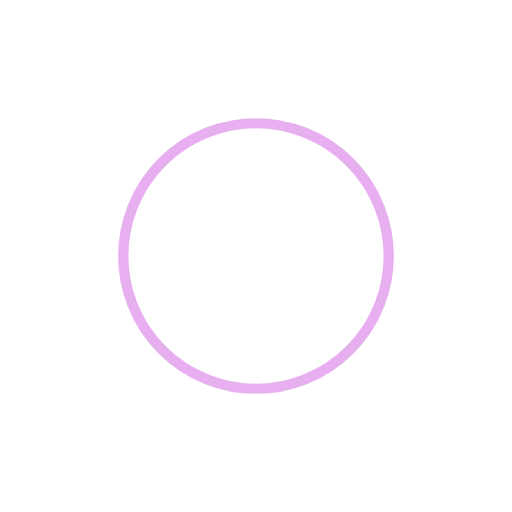
t = 0.00 s
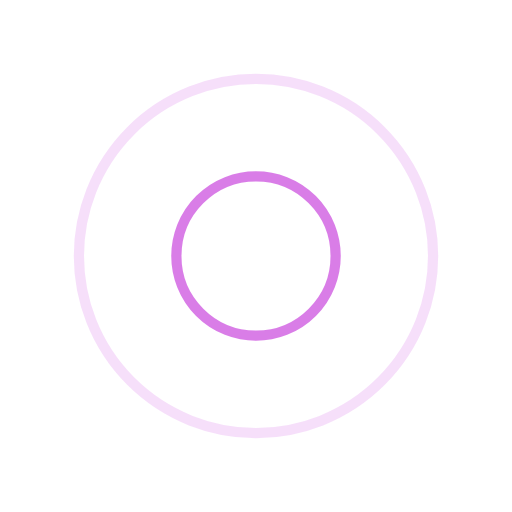
t = 0.25 s
t = 0.50 s: frame unchanged from t = 0.00 s, image omitted
t = 0.75 s: frame unchanged from t = 0.25 s, image omitted

The animated SVG that drew these frames (rendered in a browser with its animation timeline set to each time). Animation: 4 SMIL elements (animate=4); one cycle of 1.00 s, repeats indefinitely.

<?xml version="1.0" encoding="utf-8"?>
<svg xmlns="http://www.w3.org/2000/svg" xmlns:xlink="http://www.w3.org/1999/xlink" style="margin: auto; background: rgb(255, 255, 255); display: block; shape-rendering: auto;" width="200px" height="200px" viewBox="0 0 100 100" preserveAspectRatio="xMidYMid">
<circle cx="50" cy="50" r="0" fill="none" stroke="#d05ee2" stroke-width="2">
  <animate attributeName="r" repeatCount="indefinite" dur="1s" values="0;40" keyTimes="0;1" keySplines="0 0.2 0.8 1" calcMode="spline" begin="0s"></animate>
  <animate attributeName="opacity" repeatCount="indefinite" dur="1s" values="1;0" keyTimes="0;1" keySplines="0.2 0 0.8 1" calcMode="spline" begin="0s"></animate>
</circle><circle cx="50" cy="50" r="0" fill="none" stroke="#d05ee2" stroke-width="2">
  <animate attributeName="r" repeatCount="indefinite" dur="1s" values="0;40" keyTimes="0;1" keySplines="0 0.2 0.8 1" calcMode="spline" begin="-0.5s"></animate>
  <animate attributeName="opacity" repeatCount="indefinite" dur="1s" values="1;0" keyTimes="0;1" keySplines="0.2 0 0.8 1" calcMode="spline" begin="-0.5s"></animate>
</circle>
<!-- [ldio] generated by https://loading.io/ --></svg>
